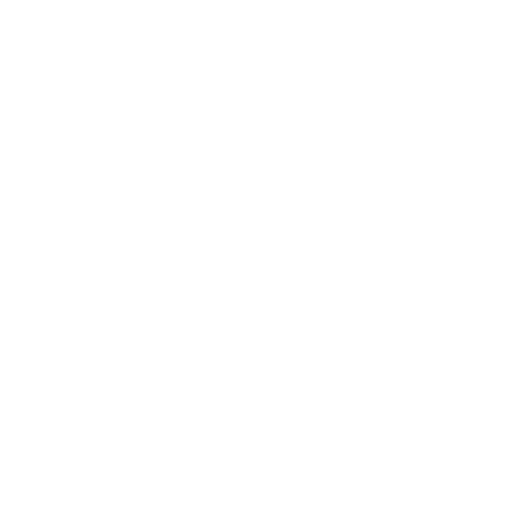
t = 0.00 s
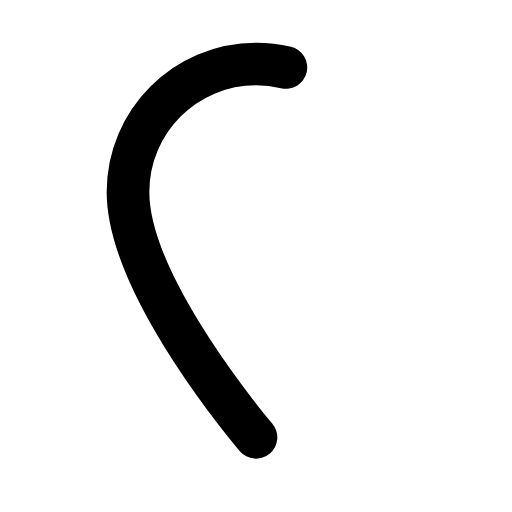
t = 0.30 s
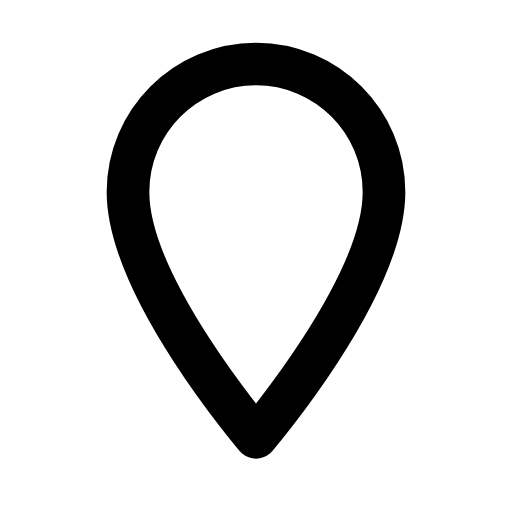
t = 0.60 s
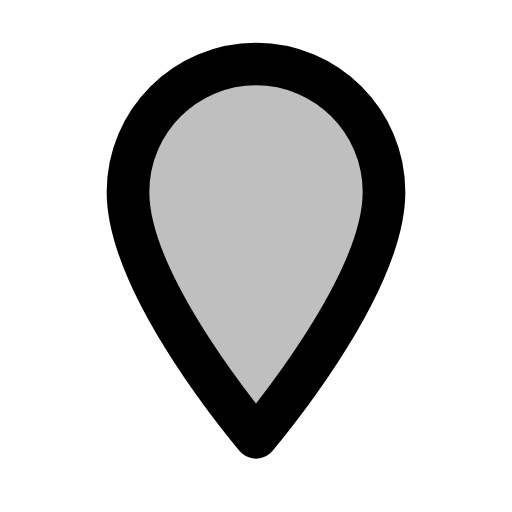
t = 0.80 s
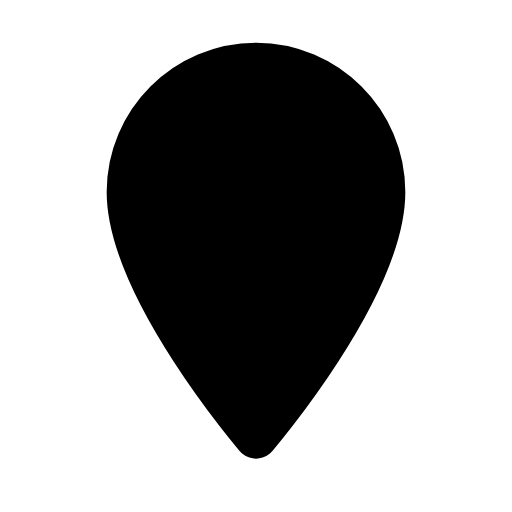
t = 1.10 s
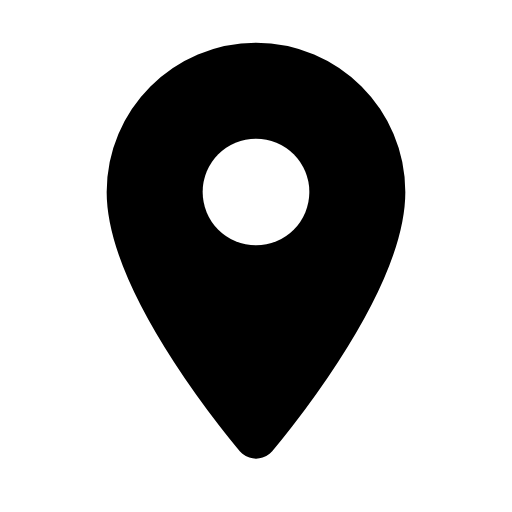
t = 1.40 s

The animated SVG that drew these frames (rendered in a browser with its animation timeline set to each time). Animation: 3 SMIL elements (animate=3); one cycle of 1.40 s.

<svg viewBox="0 0 24 24" xmlns="http://www.w3.org/2000/svg"><defs><mask id="SVGJQOvEupG"><path d="M12 20.5c0 0 -6 -7 -6 -11.5c0 -3.31 2.69 -6 6 -6c3.31 0 6 2.69 6 6c0 4.5 -6 11.5 -6 11.5Z" stroke="#fff" fill="#fff" stroke-width="2" stroke-linecap="round" stroke-linejoin="round" stroke-dasharray="48" fill-opacity="0"><animate attributeName="stroke-dashoffset" dur="0.6s" fill="freeze" values="48;0"/><animate attributeName="fill-opacity" begin="0.7s" dur="0.4s" fill="freeze" to="1"/></path><circle cx="12" cy="9" fill="#000"><animate attributeName="r" begin="1.2s" dur="0.2s" fill="freeze" to="2.5"/></circle></mask></defs><path d="M0 0h24v24H0z" fill="currentColor" mask="url(#SVGJQOvEupG)"/></svg>
